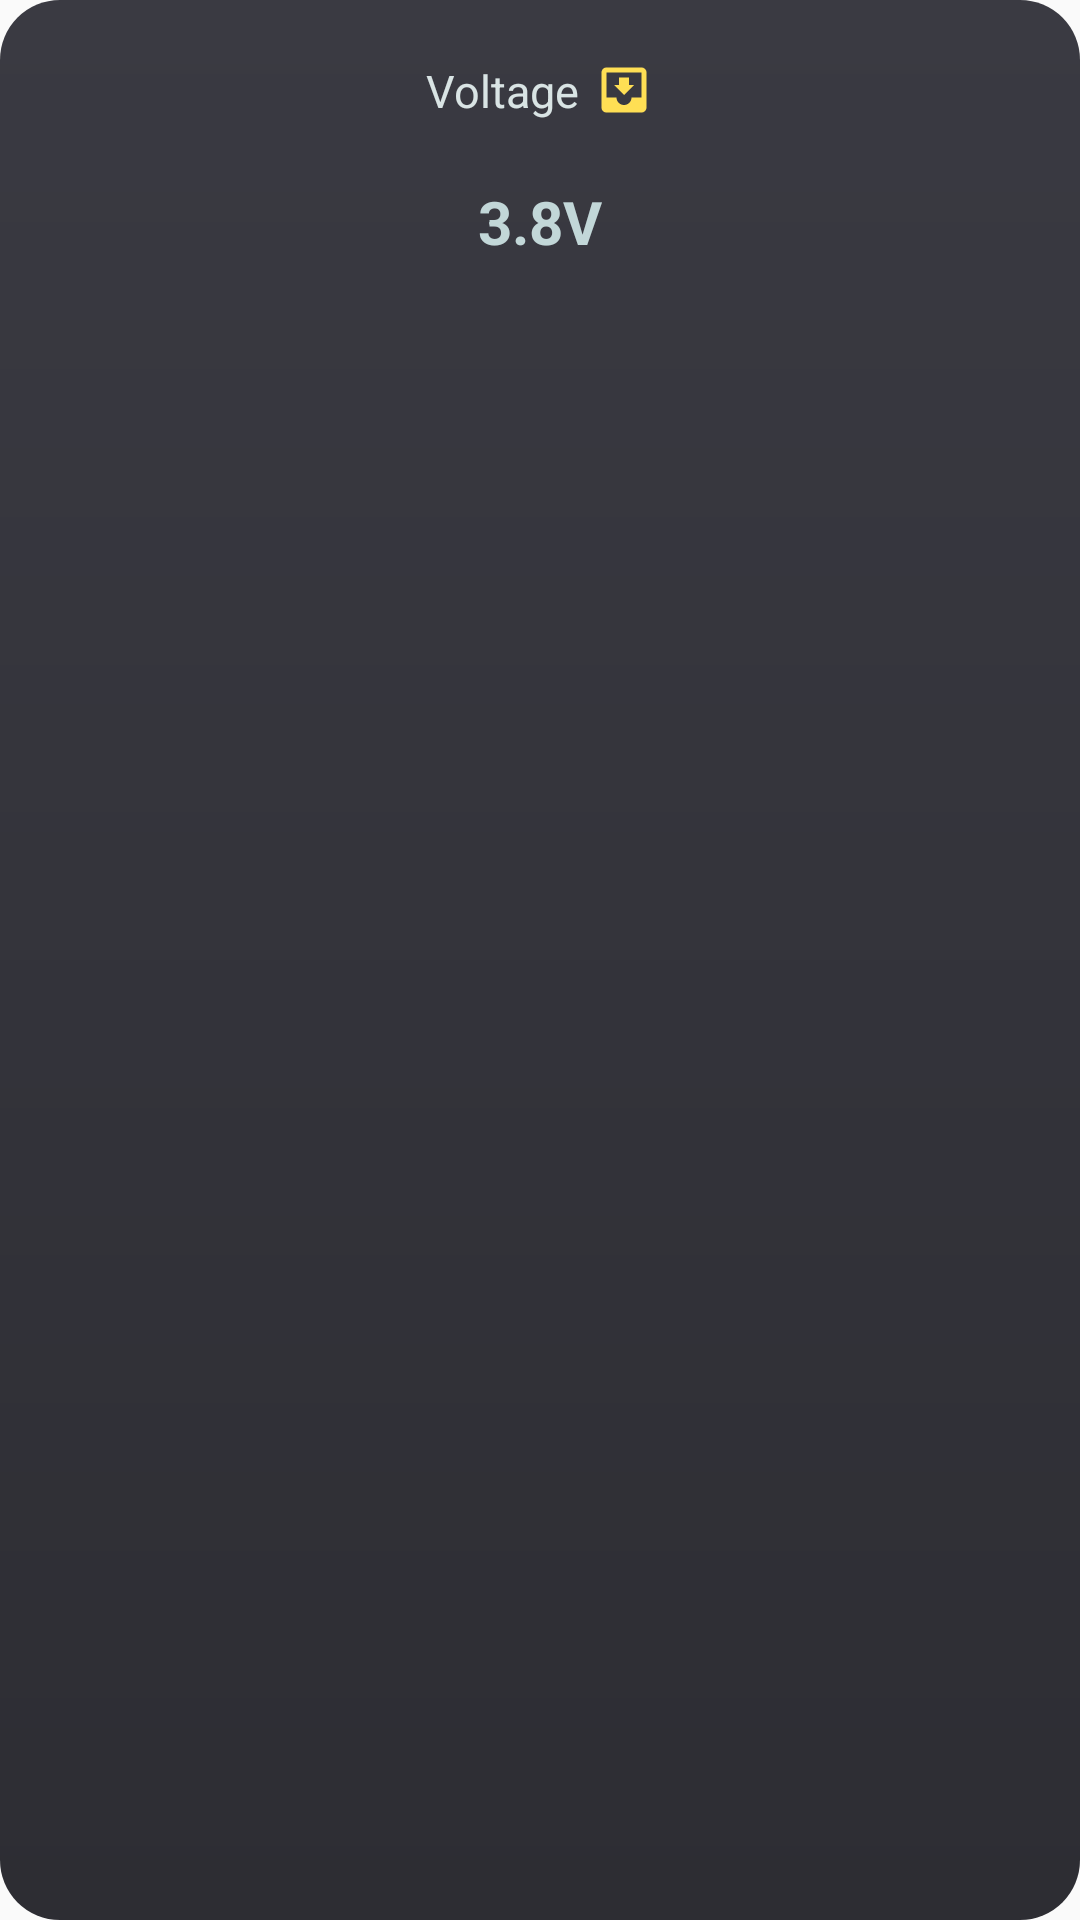

The Android layout XML behind this screen, and the referenced resources:
<!-- AndroidManifest.xml: application theme AppTheme -->
<!-- res/layout/ar_battery_health_item.xml -->
<?xml version="1.0" encoding="utf-8"?>
<LinearLayout
    xmlns:android="http://schemas.android.com/apk/res/android"
    xmlns:app="http://schemas.android.com/apk/res-auto"
    android:layout_width="match_parent"
    android:layout_height="120dp"
    android:layout_marginBottom="20dp"
    android:layout_marginRight="20dp"
    android:background="@drawable/cardview_background"
    android:orientation="vertical">
    <RelativeLayout
        android:layout_width="match_parent"
        android:layout_marginTop="20dp"
        android:gravity="center_horizontal"
        android:layout_height="wrap_content">
        <TextView
            android:layout_width="wrap_content"
            android:layout_height="wrap_content"
            android:id="@+id/healthName"
            android:layout_toLeftOf="@+id/healthIcon"
            android:layout_marginRight="5dp"
            android:layout_centerHorizontal="true"
            android:gravity="center_horizontal"
            android:text="Voltage"
            android:textSize="15dp"
            android:textColor="@color/batteryStatus"
            />
        <ImageView
            android:layout_width="20dp"
            android:layout_height="20dp"
            android:src="@drawable/voltage"
            android:id="@+id/healthIcon"


            />

    </RelativeLayout>
    <TextView
        android:layout_width="wrap_content"
        android:layout_height="wrap_content"
        android:layout_gravity="center"
        android:gravity="center"
        android:layout_marginTop="20dp"
        android:text="3.8V"
        android:textSize="20dp"
        android:id="@+id/healthStatus"
        android:textStyle="bold"
        android:textColor="@color/batteryStatusResult"
        />

</LinearLayout>
<!-- resources referenced by this layout -->
<resources>
  <color name="batteryStatus">#D9E4E4</color>
  <color name="batteryStatusResult">#C2D7D8</color>
  <!-- drawable cardview_background (drawable) -->
  <?xml version="1.0" encoding="utf-8"?>
  <shape xmlns:android="http://schemas.android.com/apk/res/android" android:shape="rectangle">
  
      <corners android:radius="20dp"/>
      <gradient android:startColor="#2d2d33" android:angle="90" android:endColor="#FF3A3A42"/>
  </shape>
  <!-- drawable voltage (drawable) -->
  <vector android:height="24dp" android:tint="#FFDF54"
      android:viewportHeight="24.0" android:viewportWidth="24.0"
      android:width="24dp" xmlns:android="http://schemas.android.com/apk/res/android">
      <path android:fillColor="#FF000000" android:pathData="M19,3L4.99,3c-1.11,0 -1.98,0.9 -1.98,2L3,19c0,1.1 0.88,2 1.99,2L19,21c1.1,0 2,-0.9 2,-2L21,5c0,-1.1 -0.9,-2 -2,-2zM19,15h-4c0,1.66 -1.35,3 -3,3s-3,-1.34 -3,-3L4.99,15L4.99,5L19,5v10zM16,10h-2L14,7h-4v3L8,10l4,4 4,-4z"/>
  </vector>
  <style name="AppTheme" parent="Theme.AppCompat.Light.NoActionBar">
          
          <item name="colorPrimary">@color/colorPrimary</item>
          <item name="colorPrimaryDark">@color/colorPrimaryDark</item>
          <item name="colorAccent">@color/colorAccent</item>
      </style>
  <color name="colorPrimary">#008577</color>
  <color name="colorPrimaryDark">#00574B</color>
  <color name="colorAccent">#D81B60</color>
</resources>
